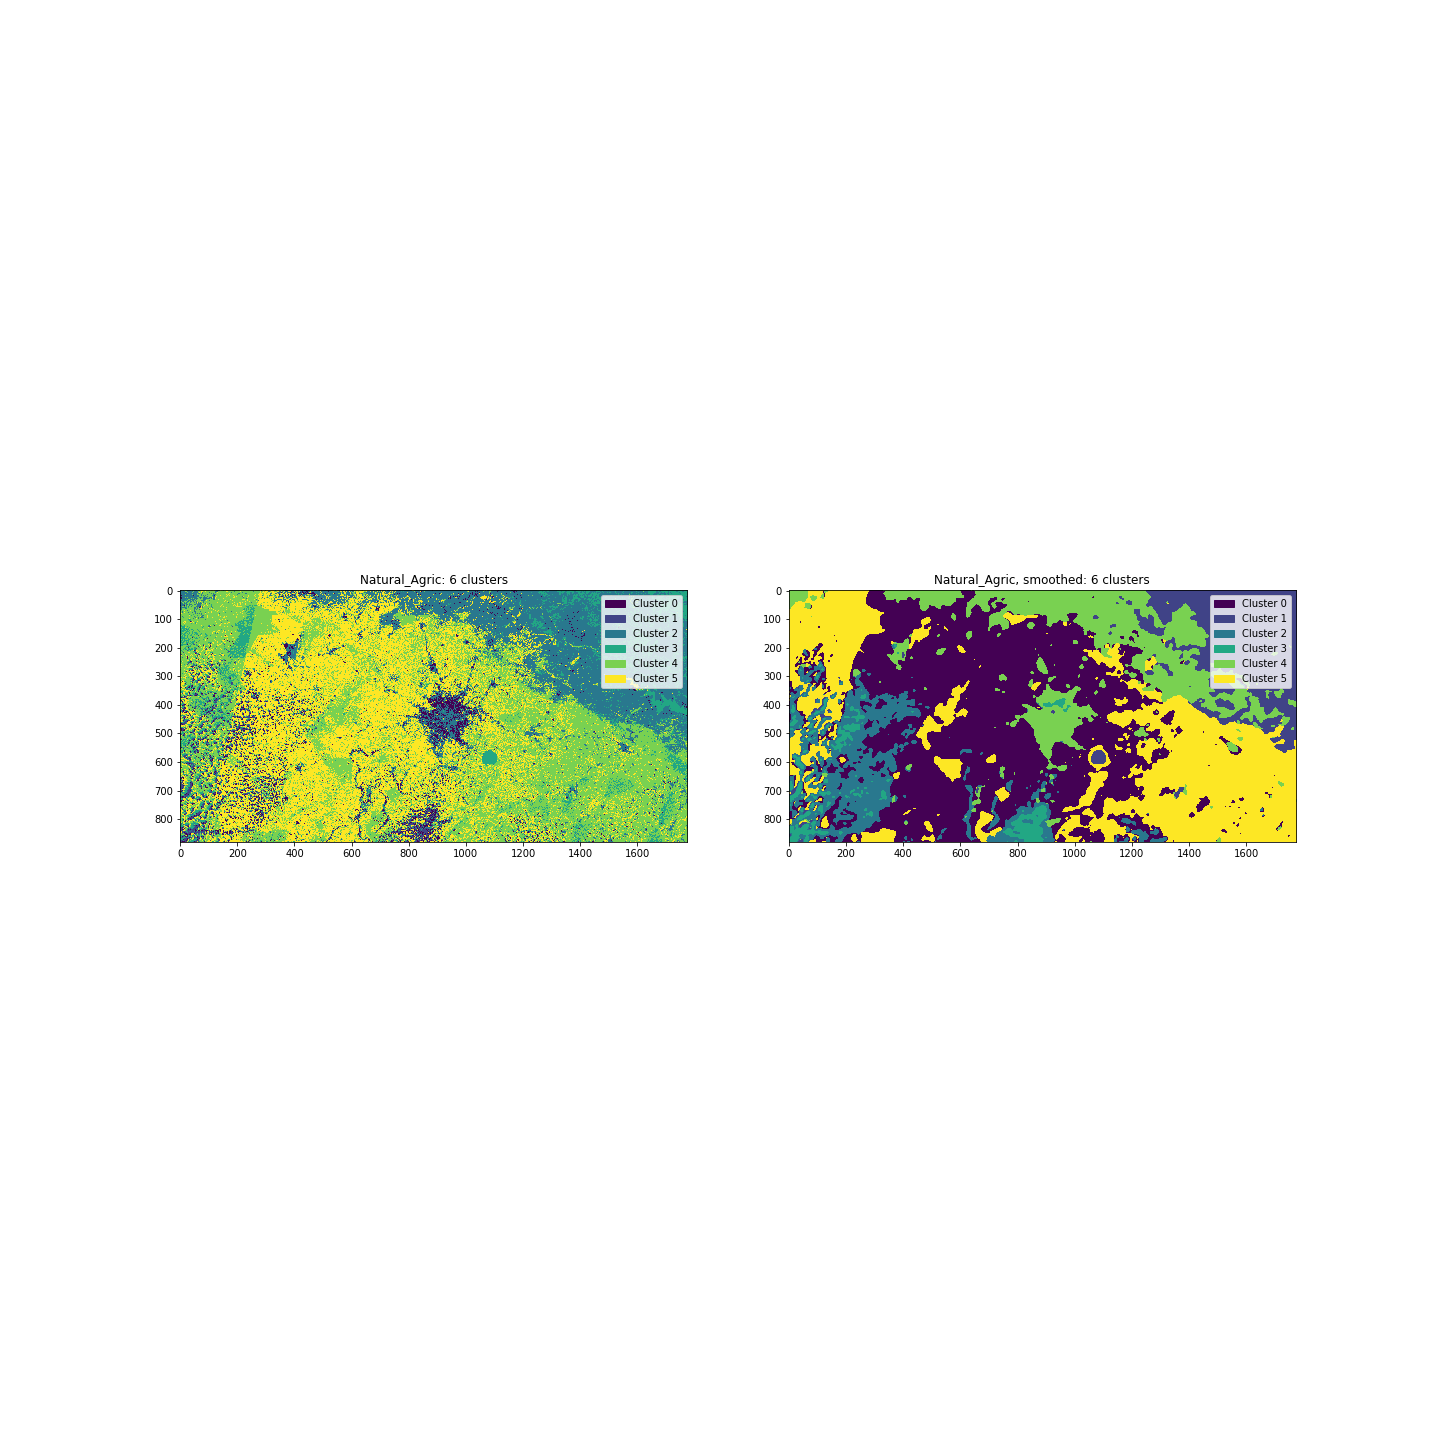

Data behind this chart, as committed beside it:
, unsmoothed, unsmoothed, unsmoothed, smoothed, smoothed, smoothed
, pixel_count, ratio, % total, pixel_count, ratio, % total
cluster, , , , , , 
0, 59241, 0.03784, 3.784, 590559, 0.3772, 37.72
1, 27150, 0.01734, 1.734, 171176, 0.1093, 10.93
2, 324540, 0.2073, 20.73, 138041, 0.08817, 8.817
3, 125167, 0.07995, 7.995, 33564, 0.02144, 2.144
4, 521772, 0.3333, 33.33, 225262, 0.1439, 14.39
5, 507680, 0.3243, 32.43, 406948, 0.2599, 25.99
